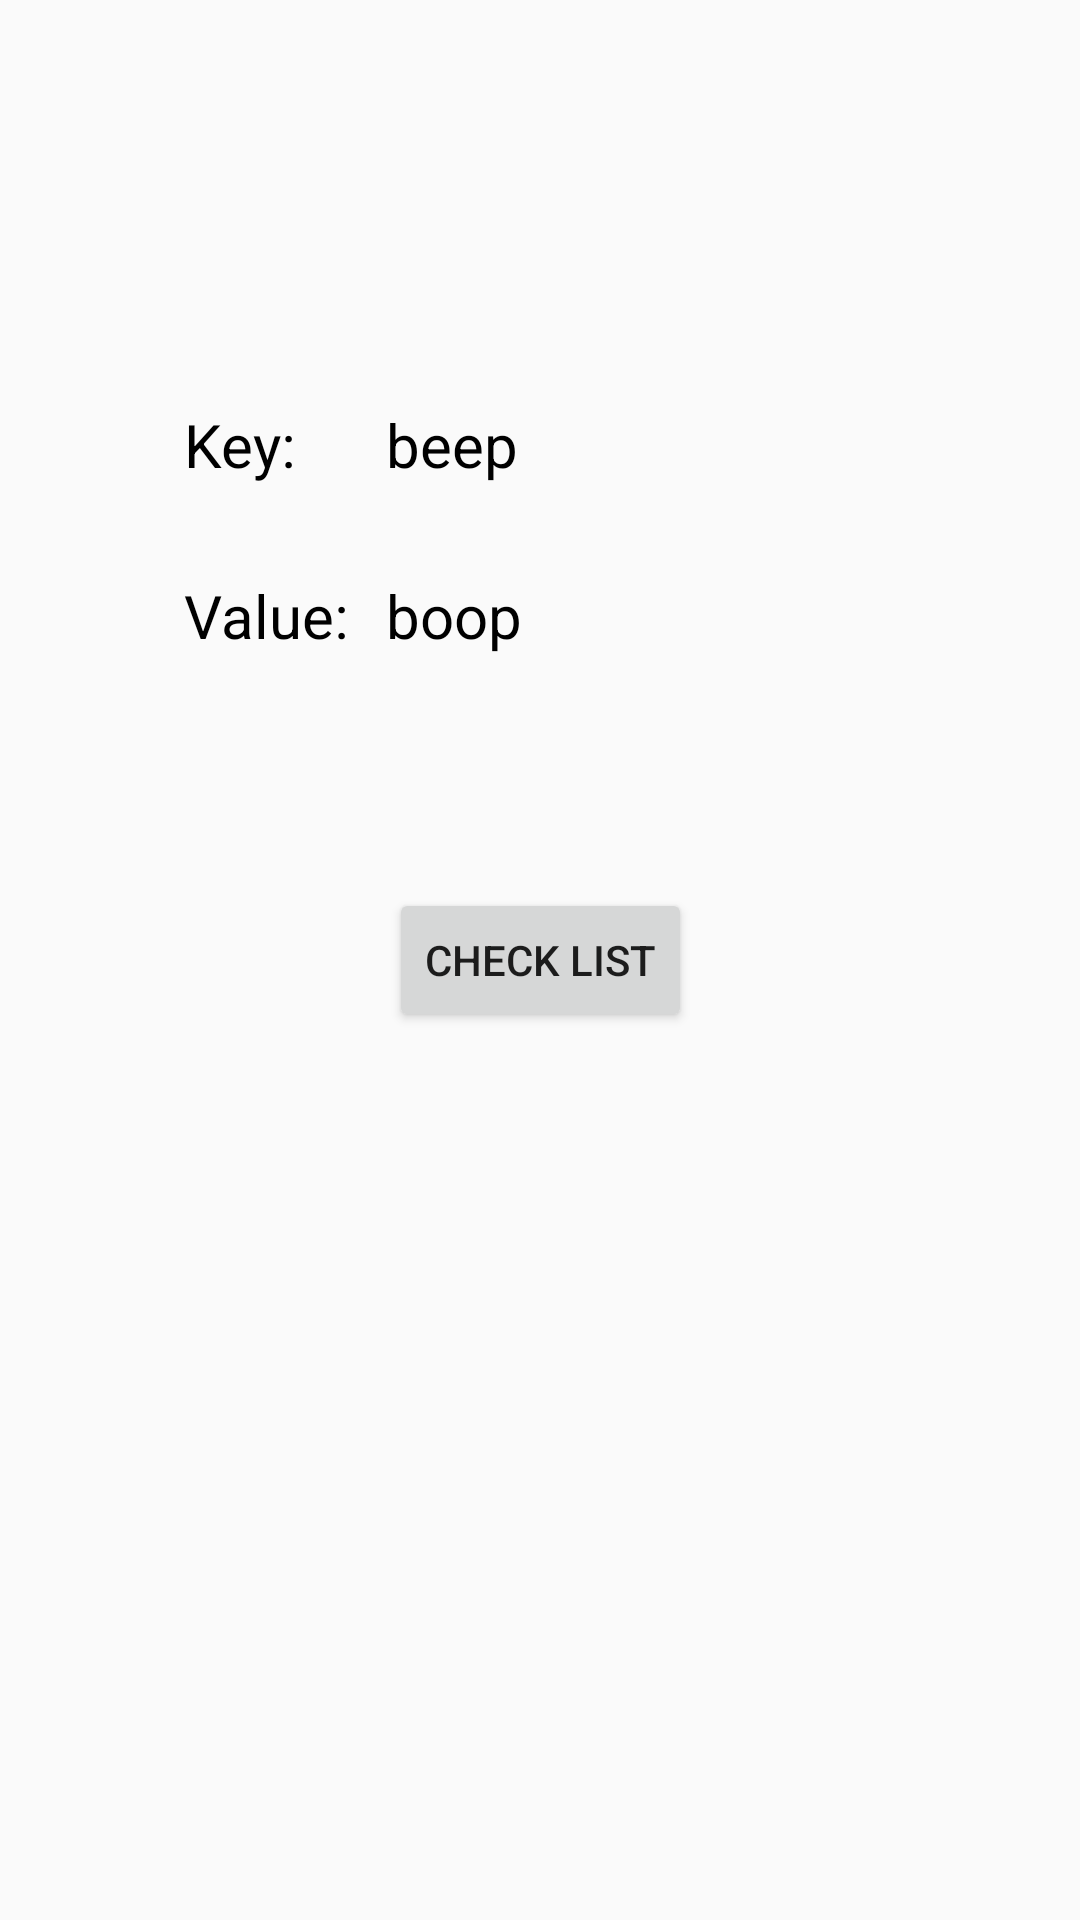

Reconstruct the res/layout file that produces this screen, plus the resources it refers to.
<!-- AndroidManifest.xml: application theme AppTheme -->
<!-- res/layout/activity_main.xml -->
<?xml version="1.0" encoding="utf-8"?>
<androidx.constraintlayout.widget.ConstraintLayout xmlns:android="http://schemas.android.com/apk/res/android"
    xmlns:app="http://schemas.android.com/apk/res-auto"
    xmlns:tools="http://schemas.android.com/tools"
    android:id="@+id/mainRoot"
    style="@style/SimpleTextView"
    android:layout_width="match_parent"
    android:layout_height="match_parent"
    tools:context=".MainActivity">

    <Button
        android:id="@+id/mainBtnCheckList"
        android:layout_width="wrap_content"
        android:layout_height="wrap_content"
        android:text="@string/btnCheckList"
        app:layout_constraintBottom_toBottomOf="parent"
        app:layout_constraintEnd_toEndOf="parent"
        app:layout_constraintStart_toStartOf="parent"
        app:layout_constraintTop_toTopOf="parent" />

    <TextView
        android:id="@+id/mainTxtKey"
        style="@style/SimpleTextView"
        android:layout_width="wrap_content"
        android:layout_height="wrap_content"
        android:layout_marginEnd="200dp"
        android:text="@string/txtKey"
        app:layout_constraintBottom_toTopOf="@+id/mainBtnCheckList"
        app:layout_constraintEnd_toEndOf="parent"
        app:layout_constraintStart_toStartOf="parent"
        app:layout_constraintTop_toTopOf="parent" />

    <TextView
        android:id="@+id/mainTxtKeyData"
        style="@style/SimpleTextView"
        android:layout_width="wrap_content"
        android:layout_height="wrap_content"
        android:layout_marginStart="30dp"
        android:text="@string/txtKeyPlaceHolder"
        app:layout_constraintStart_toEndOf="@+id/mainTxtKey"
        app:layout_constraintTop_toTopOf="@+id/mainTxtKey" />

    <TextView
        android:id="@+id/mainTxtValue"
        style="@style/SimpleTextView"
        android:layout_width="wrap_content"
        android:layout_height="wrap_content"
        android:layout_marginTop="30dp"
        android:text="@string/txtValue"
        app:layout_constraintStart_toStartOf="@+id/mainTxtKey"
        app:layout_constraintTop_toBottomOf="@+id/mainTxtKey" />

    <TextView
        android:id="@+id/mainTxtValueData"
        style="@style/SimpleTextView"
        android:layout_width="wrap_content"
        android:layout_height="wrap_content"
        android:text="@string/txtValuePlaceHolder"
        app:layout_constraintStart_toStartOf="@+id/mainTxtKeyData"
        app:layout_constraintTop_toTopOf="@+id/mainTxtValue" />

</androidx.constraintlayout.widget.ConstraintLayout>
<!-- resources referenced by this layout -->
<resources>
  <string name="btnCheckList">Check List</string>
  <string name="txtKey">Key:</string>
  <string name="txtKeyPlaceHolder">beep</string>
  <string name="txtValue">Value:</string>
  <string name="txtValuePlaceHolder">boop</string>
  <style name="SimpleTextView">
  
          <item name="android:layout_width">wrap_content</item>
          <item name="android:layout_height">wrap_content</item>
          <item name="android:textColor">@android:color/black</item>
          <item name="android:textSize">20sp</item>
          <item name="fontFamily">@font/abeezee</item>
  
      </style>
  <style name="AppTheme" parent="Theme.AppCompat.Light.DarkActionBar">
          
          <item name="colorPrimary">@color/colorPrimary</item>
          <item name="colorPrimaryDark">@color/colorPrimaryDark</item>
          <item name="colorAccent">@color/colorAccent</item>
      </style>
  <color name="colorPrimary">#6200EE</color>
  <color name="colorPrimaryDark">#3700B3</color>
  <color name="colorAccent">#03DAC5</color>
</resources>
